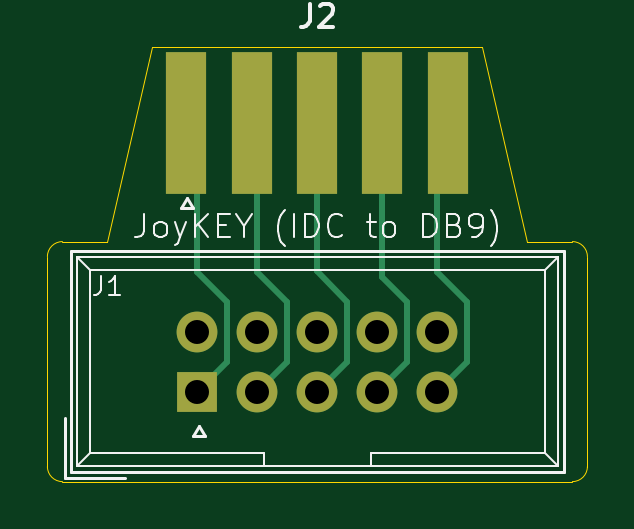
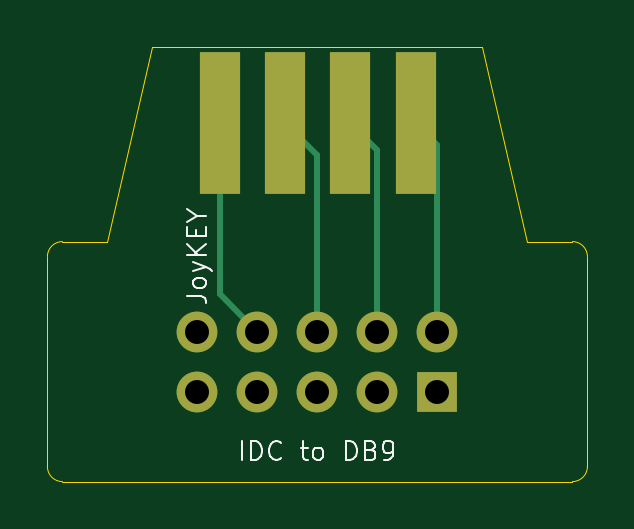
Circuit board: 10 layer files. Board 22.9 x 18.4 mm.
- bottom_copper: IDC to DB9-B_Cu.gbl (1571 bytes)
- bottom_mask: IDC to DB9-B_Mask.gbs (951 bytes)
- paste: IDC to DB9-B_Paste.gbp (630 bytes)
- bottom_silk: IDC to DB9-B_SilkS.gbo (4422 bytes)
- outline: IDC to DB9-Edge_Cuts.gm1 (1231 bytes)
- top_copper: IDC to DB9-F_Cu.gtl (2346 bytes)
- top_mask: IDC to DB9-F_Mask.gts (976 bytes)
- paste: IDC to DB9-F_Paste.gtp (655 bytes)
- top_silk: IDC to DB9-F_SilkS.gto (7185 bytes)
- drill: IDC to DB9-PTH.drl (182 bytes)

=== bottom_copper: IDC to DB9-B_Cu.gbl ===
G04 #@! TF.GenerationSoftware,KiCad,Pcbnew,(5.1.8)-1*
G04 #@! TF.CreationDate,2021-01-19T01:22:03+01:00*
G04 #@! TF.ProjectId,IDC to DB9,49444320-746f-4204-9442-392e6b696361,rev?*
G04 #@! TF.SameCoordinates,Original*
G04 #@! TF.FileFunction,Copper,L2,Bot*
G04 #@! TF.FilePolarity,Positive*
%FSLAX46Y46*%
G04 Gerber Fmt 4.6, Leading zero omitted, Abs format (unit mm)*
G04 Created by KiCad (PCBNEW (5.1.8)-1) date 2021-01-19 01:22:03*
%MOMM*%
%LPD*%
G01*
G04 APERTURE LIST*
G04 #@! TA.AperFunction,SMDPad,CuDef*
%ADD10R,1.700000X6.000000*%
G04 #@! TD*
G04 #@! TA.AperFunction,ComponentPad*
%ADD11O,1.727200X1.727200*%
G04 #@! TD*
G04 #@! TA.AperFunction,ComponentPad*
%ADD12R,1.727200X1.727200*%
G04 #@! TD*
G04 #@! TA.AperFunction,Conductor*
%ADD13C,0.250000*%
G04 #@! TD*
G04 APERTURE END LIST*
D10*
X138069500Y-78168500D03*
X140839500Y-78168500D03*
X143609500Y-78168500D03*
X146379500Y-78168500D03*
D11*
X147320000Y-86995000D03*
X144780000Y-86995000D03*
X142240000Y-86995000D03*
X139700000Y-86995000D03*
X137160000Y-86995000D03*
X147320000Y-89535000D03*
X144780000Y-89535000D03*
X142240000Y-89535000D03*
X139700000Y-89535000D03*
D12*
X137160000Y-89535000D03*
D13*
X142240000Y-79538000D02*
X143609500Y-78168500D01*
X142240000Y-86995000D02*
X142240000Y-79538000D01*
X146379500Y-85395500D02*
X146379500Y-78168500D01*
X144780000Y-86995000D02*
X146379500Y-85395500D01*
X139700000Y-79308000D02*
X140839500Y-78168500D01*
X139700000Y-86995000D02*
X139700000Y-79308000D01*
X137160000Y-79078000D02*
X138069500Y-78168500D01*
X137160000Y-86995000D02*
X137160000Y-79078000D01*
M02*

=== bottom_mask: IDC to DB9-B_Mask.gbs ===
G04 #@! TF.GenerationSoftware,KiCad,Pcbnew,(5.1.8)-1*
G04 #@! TF.CreationDate,2021-01-19T01:22:03+01:00*
G04 #@! TF.ProjectId,IDC to DB9,49444320-746f-4204-9442-392e6b696361,rev?*
G04 #@! TF.SameCoordinates,Original*
G04 #@! TF.FileFunction,Soldermask,Bot*
G04 #@! TF.FilePolarity,Negative*
%FSLAX46Y46*%
G04 Gerber Fmt 4.6, Leading zero omitted, Abs format (unit mm)*
G04 Created by KiCad (PCBNEW (5.1.8)-1) date 2021-01-19 01:22:03*
%MOMM*%
%LPD*%
G01*
G04 APERTURE LIST*
%ADD10R,1.700000X6.000000*%
%ADD11O,1.727200X1.727200*%
%ADD12R,1.727200X1.727200*%
G04 APERTURE END LIST*
D10*
X138069500Y-78168500D03*
X140839500Y-78168500D03*
X143609500Y-78168500D03*
X146379500Y-78168500D03*
D11*
X147320000Y-86995000D03*
X144780000Y-86995000D03*
X142240000Y-86995000D03*
X139700000Y-86995000D03*
X137160000Y-86995000D03*
X147320000Y-89535000D03*
X144780000Y-89535000D03*
X142240000Y-89535000D03*
X139700000Y-89535000D03*
D12*
X137160000Y-89535000D03*
M02*

=== paste: IDC to DB9-B_Paste.gbp ===
G04 #@! TF.GenerationSoftware,KiCad,Pcbnew,(5.1.8)-1*
G04 #@! TF.CreationDate,2021-01-19T01:22:03+01:00*
G04 #@! TF.ProjectId,IDC to DB9,49444320-746f-4204-9442-392e6b696361,rev?*
G04 #@! TF.SameCoordinates,Original*
G04 #@! TF.FileFunction,Paste,Bot*
G04 #@! TF.FilePolarity,Positive*
%FSLAX46Y46*%
G04 Gerber Fmt 4.6, Leading zero omitted, Abs format (unit mm)*
G04 Created by KiCad (PCBNEW (5.1.8)-1) date 2021-01-19 01:22:03*
%MOMM*%
%LPD*%
G01*
G04 APERTURE LIST*
%ADD10R,1.700000X6.000000*%
G04 APERTURE END LIST*
D10*
X138069500Y-78168500D03*
X140839500Y-78168500D03*
X143609500Y-78168500D03*
X146379500Y-78168500D03*
M02*

=== bottom_silk: IDC to DB9-B_SilkS.gbo ===
G04 #@! TF.GenerationSoftware,KiCad,Pcbnew,(5.1.8)-1*
G04 #@! TF.CreationDate,2021-01-19T01:22:03+01:00*
G04 #@! TF.ProjectId,IDC to DB9,49444320-746f-4204-9442-392e6b696361,rev?*
G04 #@! TF.SameCoordinates,Original*
G04 #@! TF.FileFunction,Legend,Bot*
G04 #@! TF.FilePolarity,Positive*
%FSLAX46Y46*%
G04 Gerber Fmt 4.6, Leading zero omitted, Abs format (unit mm)*
G04 Created by KiCad (PCBNEW (5.1.8)-1) date 2021-01-19 01:22:03*
%MOMM*%
%LPD*%
G01*
G04 APERTURE LIST*
%ADD10C,0.100000*%
G04 APERTURE END LIST*
D10*
X145420952Y-92436904D02*
X145420952Y-91636904D01*
X145040000Y-92436904D02*
X145040000Y-91636904D01*
X144849523Y-91636904D01*
X144735238Y-91675000D01*
X144659047Y-91751190D01*
X144620952Y-91827380D01*
X144582857Y-91979761D01*
X144582857Y-92094047D01*
X144620952Y-92246428D01*
X144659047Y-92322619D01*
X144735238Y-92398809D01*
X144849523Y-92436904D01*
X145040000Y-92436904D01*
X143782857Y-92360714D02*
X143820952Y-92398809D01*
X143935238Y-92436904D01*
X144011428Y-92436904D01*
X144125714Y-92398809D01*
X144201904Y-92322619D01*
X144240000Y-92246428D01*
X144278095Y-92094047D01*
X144278095Y-91979761D01*
X144240000Y-91827380D01*
X144201904Y-91751190D01*
X144125714Y-91675000D01*
X144011428Y-91636904D01*
X143935238Y-91636904D01*
X143820952Y-91675000D01*
X143782857Y-91713095D01*
X142944761Y-91903571D02*
X142640000Y-91903571D01*
X142830476Y-91636904D02*
X142830476Y-92322619D01*
X142792380Y-92398809D01*
X142716190Y-92436904D01*
X142640000Y-92436904D01*
X142259047Y-92436904D02*
X142335238Y-92398809D01*
X142373333Y-92360714D01*
X142411428Y-92284523D01*
X142411428Y-92055952D01*
X142373333Y-91979761D01*
X142335238Y-91941666D01*
X142259047Y-91903571D01*
X142144761Y-91903571D01*
X142068571Y-91941666D01*
X142030476Y-91979761D01*
X141992380Y-92055952D01*
X141992380Y-92284523D01*
X142030476Y-92360714D01*
X142068571Y-92398809D01*
X142144761Y-92436904D01*
X142259047Y-92436904D01*
X141040000Y-92436904D02*
X141040000Y-91636904D01*
X140849523Y-91636904D01*
X140735238Y-91675000D01*
X140659047Y-91751190D01*
X140620952Y-91827380D01*
X140582857Y-91979761D01*
X140582857Y-92094047D01*
X140620952Y-92246428D01*
X140659047Y-92322619D01*
X140735238Y-92398809D01*
X140849523Y-92436904D01*
X141040000Y-92436904D01*
X139973333Y-92017857D02*
X139859047Y-92055952D01*
X139820952Y-92094047D01*
X139782857Y-92170238D01*
X139782857Y-92284523D01*
X139820952Y-92360714D01*
X139859047Y-92398809D01*
X139935238Y-92436904D01*
X140240000Y-92436904D01*
X140240000Y-91636904D01*
X139973333Y-91636904D01*
X139897142Y-91675000D01*
X139859047Y-91713095D01*
X139820952Y-91789285D01*
X139820952Y-91865476D01*
X139859047Y-91941666D01*
X139897142Y-91979761D01*
X139973333Y-92017857D01*
X140240000Y-92017857D01*
X139401904Y-92436904D02*
X139249523Y-92436904D01*
X139173333Y-92398809D01*
X139135238Y-92360714D01*
X139059047Y-92246428D01*
X139020952Y-92094047D01*
X139020952Y-91789285D01*
X139059047Y-91713095D01*
X139097142Y-91675000D01*
X139173333Y-91636904D01*
X139325714Y-91636904D01*
X139401904Y-91675000D01*
X139440000Y-91713095D01*
X139478095Y-91789285D01*
X139478095Y-91979761D01*
X139440000Y-92055952D01*
X139401904Y-92094047D01*
X139325714Y-92132142D01*
X139173333Y-92132142D01*
X139097142Y-92094047D01*
X139059047Y-92055952D01*
X139020952Y-91979761D01*
X147758095Y-85477142D02*
X147186666Y-85477142D01*
X147072380Y-85515238D01*
X146996190Y-85591428D01*
X146958095Y-85705714D01*
X146958095Y-85781904D01*
X146958095Y-84981904D02*
X146996190Y-85058095D01*
X147034285Y-85096190D01*
X147110476Y-85134285D01*
X147339047Y-85134285D01*
X147415238Y-85096190D01*
X147453333Y-85058095D01*
X147491428Y-84981904D01*
X147491428Y-84867619D01*
X147453333Y-84791428D01*
X147415238Y-84753333D01*
X147339047Y-84715238D01*
X147110476Y-84715238D01*
X147034285Y-84753333D01*
X146996190Y-84791428D01*
X146958095Y-84867619D01*
X146958095Y-84981904D01*
X147491428Y-84448571D02*
X146958095Y-84258095D01*
X147491428Y-84067619D02*
X146958095Y-84258095D01*
X146767619Y-84334285D01*
X146729523Y-84372380D01*
X146691428Y-84448571D01*
X146958095Y-83762857D02*
X147758095Y-83762857D01*
X146958095Y-83305714D02*
X147415238Y-83648571D01*
X147758095Y-83305714D02*
X147300952Y-83762857D01*
X147377142Y-82962857D02*
X147377142Y-82696190D01*
X146958095Y-82581904D02*
X146958095Y-82962857D01*
X147758095Y-82962857D01*
X147758095Y-82581904D01*
X147339047Y-82086666D02*
X146958095Y-82086666D01*
X147758095Y-82353333D02*
X147339047Y-82086666D01*
X147758095Y-81820000D01*
M02*

=== outline: IDC to DB9-Edge_Cuts.gm1 ===
G04 #@! TF.GenerationSoftware,KiCad,Pcbnew,(5.1.8)-1*
G04 #@! TF.CreationDate,2021-01-19T01:22:03+01:00*
G04 #@! TF.ProjectId,IDC to DB9,49444320-746f-4204-9442-392e6b696361,rev?*
G04 #@! TF.SameCoordinates,Original*
G04 #@! TF.FileFunction,Profile,NP*
%FSLAX46Y46*%
G04 Gerber Fmt 4.6, Leading zero omitted, Abs format (unit mm)*
G04 Created by KiCad (PCBNEW (5.1.8)-1) date 2021-01-19 01:22:03*
%MOMM*%
%LPD*%
G01*
G04 APERTURE LIST*
G04 #@! TA.AperFunction,Profile*
%ADD10C,0.050000*%
G04 #@! TD*
G04 APERTURE END LIST*
D10*
X151130000Y-83185000D02*
X153035000Y-83185000D01*
X133350000Y-83185000D02*
X131445000Y-83185000D01*
X153035000Y-83185000D02*
G75*
G02*
X153670000Y-83820000I0J-635000D01*
G01*
X130810000Y-83820000D02*
G75*
G02*
X131445000Y-83185000I635000J0D01*
G01*
X131445000Y-93345000D02*
G75*
G02*
X130810000Y-92710000I0J635000D01*
G01*
X153670000Y-92710000D02*
G75*
G02*
X153035000Y-93345000I-635000J0D01*
G01*
X149225000Y-74930000D02*
X151130000Y-83185000D01*
X135255000Y-74930000D02*
X133350000Y-83185000D01*
X153670000Y-83820000D02*
X153670000Y-92710000D01*
X135255000Y-74930000D02*
X149225000Y-74930000D01*
X130810000Y-92710000D02*
X130810000Y-83820000D01*
X153035000Y-93345000D02*
X131445000Y-93345000D01*
M02*

=== top_copper: IDC to DB9-F_Cu.gtl ===
G04 #@! TF.GenerationSoftware,KiCad,Pcbnew,(5.1.8)-1*
G04 #@! TF.CreationDate,2021-01-19T01:22:03+01:00*
G04 #@! TF.ProjectId,IDC to DB9,49444320-746f-4204-9442-392e6b696361,rev?*
G04 #@! TF.SameCoordinates,Original*
G04 #@! TF.FileFunction,Copper,L1,Top*
G04 #@! TF.FilePolarity,Positive*
%FSLAX46Y46*%
G04 Gerber Fmt 4.6, Leading zero omitted, Abs format (unit mm)*
G04 Created by KiCad (PCBNEW (5.1.8)-1) date 2021-01-19 01:22:03*
%MOMM*%
%LPD*%
G01*
G04 APERTURE LIST*
G04 #@! TA.AperFunction,SMDPad,CuDef*
%ADD10R,1.700000X6.000000*%
G04 #@! TD*
G04 #@! TA.AperFunction,ComponentPad*
%ADD11O,1.727200X1.727200*%
G04 #@! TD*
G04 #@! TA.AperFunction,ComponentPad*
%ADD12R,1.727200X1.727200*%
G04 #@! TD*
G04 #@! TA.AperFunction,Conductor*
%ADD13C,0.250000*%
G04 #@! TD*
G04 APERTURE END LIST*
D10*
X136684500Y-78168500D03*
X139454500Y-78168500D03*
X142224500Y-78168500D03*
X144994500Y-78168500D03*
X147764500Y-78168500D03*
D11*
X147320000Y-86995000D03*
X144780000Y-86995000D03*
X142240000Y-86995000D03*
X139700000Y-86995000D03*
X137160000Y-86995000D03*
X147320000Y-89535000D03*
X144780000Y-89535000D03*
X142240000Y-89535000D03*
X139700000Y-89535000D03*
D12*
X137160000Y-89535000D03*
D13*
X137160000Y-78644000D02*
X136684500Y-78168500D01*
X137160000Y-84492375D02*
X137160000Y-78644000D01*
X138430000Y-85762375D02*
X137160000Y-84492375D01*
X138430000Y-88265000D02*
X138430000Y-85762375D01*
X137160000Y-89535000D02*
X138430000Y-88265000D01*
X140970000Y-88265000D02*
X139700000Y-89535000D01*
X140970000Y-85725000D02*
X140970000Y-88265000D01*
X139700000Y-84455000D02*
X140970000Y-85725000D01*
X139700000Y-78414000D02*
X139700000Y-84455000D01*
X139454500Y-78168500D02*
X139700000Y-78414000D01*
X143510000Y-88265000D02*
X142240000Y-89535000D01*
X143510000Y-85725000D02*
X143510000Y-88265000D01*
X142224500Y-84439500D02*
X143510000Y-85725000D01*
X142224500Y-78168500D02*
X142224500Y-84439500D01*
X144994500Y-84669500D02*
X144994500Y-78168500D01*
X146050000Y-85725000D02*
X144994500Y-84669500D01*
X146050000Y-88265000D02*
X146050000Y-85725000D01*
X144780000Y-89535000D02*
X146050000Y-88265000D01*
X148590000Y-88265000D02*
X147320000Y-89535000D01*
X148590000Y-85725000D02*
X148590000Y-88265000D01*
X147320000Y-84455000D02*
X148590000Y-85725000D01*
X147320000Y-78613000D02*
X147320000Y-84455000D01*
X147764500Y-78168500D02*
X147320000Y-78613000D01*
M02*

=== top_mask: IDC to DB9-F_Mask.gts ===
G04 #@! TF.GenerationSoftware,KiCad,Pcbnew,(5.1.8)-1*
G04 #@! TF.CreationDate,2021-01-19T01:22:03+01:00*
G04 #@! TF.ProjectId,IDC to DB9,49444320-746f-4204-9442-392e6b696361,rev?*
G04 #@! TF.SameCoordinates,Original*
G04 #@! TF.FileFunction,Soldermask,Top*
G04 #@! TF.FilePolarity,Negative*
%FSLAX46Y46*%
G04 Gerber Fmt 4.6, Leading zero omitted, Abs format (unit mm)*
G04 Created by KiCad (PCBNEW (5.1.8)-1) date 2021-01-19 01:22:03*
%MOMM*%
%LPD*%
G01*
G04 APERTURE LIST*
%ADD10R,1.700000X6.000000*%
%ADD11O,1.727200X1.727200*%
%ADD12R,1.727200X1.727200*%
G04 APERTURE END LIST*
D10*
X136684500Y-78168500D03*
X139454500Y-78168500D03*
X142224500Y-78168500D03*
X144994500Y-78168500D03*
X147764500Y-78168500D03*
D11*
X147320000Y-86995000D03*
X144780000Y-86995000D03*
X142240000Y-86995000D03*
X139700000Y-86995000D03*
X137160000Y-86995000D03*
X147320000Y-89535000D03*
X144780000Y-89535000D03*
X142240000Y-89535000D03*
X139700000Y-89535000D03*
D12*
X137160000Y-89535000D03*
M02*

=== paste: IDC to DB9-F_Paste.gtp ===
G04 #@! TF.GenerationSoftware,KiCad,Pcbnew,(5.1.8)-1*
G04 #@! TF.CreationDate,2021-01-19T01:22:03+01:00*
G04 #@! TF.ProjectId,IDC to DB9,49444320-746f-4204-9442-392e6b696361,rev?*
G04 #@! TF.SameCoordinates,Original*
G04 #@! TF.FileFunction,Paste,Top*
G04 #@! TF.FilePolarity,Positive*
%FSLAX46Y46*%
G04 Gerber Fmt 4.6, Leading zero omitted, Abs format (unit mm)*
G04 Created by KiCad (PCBNEW (5.1.8)-1) date 2021-01-19 01:22:03*
%MOMM*%
%LPD*%
G01*
G04 APERTURE LIST*
%ADD10R,1.700000X6.000000*%
G04 APERTURE END LIST*
D10*
X136684500Y-78168500D03*
X139454500Y-78168500D03*
X142224500Y-78168500D03*
X144994500Y-78168500D03*
X147764500Y-78168500D03*
M02*

=== top_silk: IDC to DB9-F_SilkS.gto (7185 bytes, source omitted) ===
=== drill: IDC to DB9-PTH.drl ===
M48
INCH,TZ
T1C0.0400
%
G90
G05
T1
X54000Y-34250
X54000Y-35250
X55000Y-34250
X55000Y-35250
X56000Y-34250
X56000Y-35250
X57000Y-34250
X57000Y-35250
X58000Y-34250
X58000Y-35250
T0
M30
